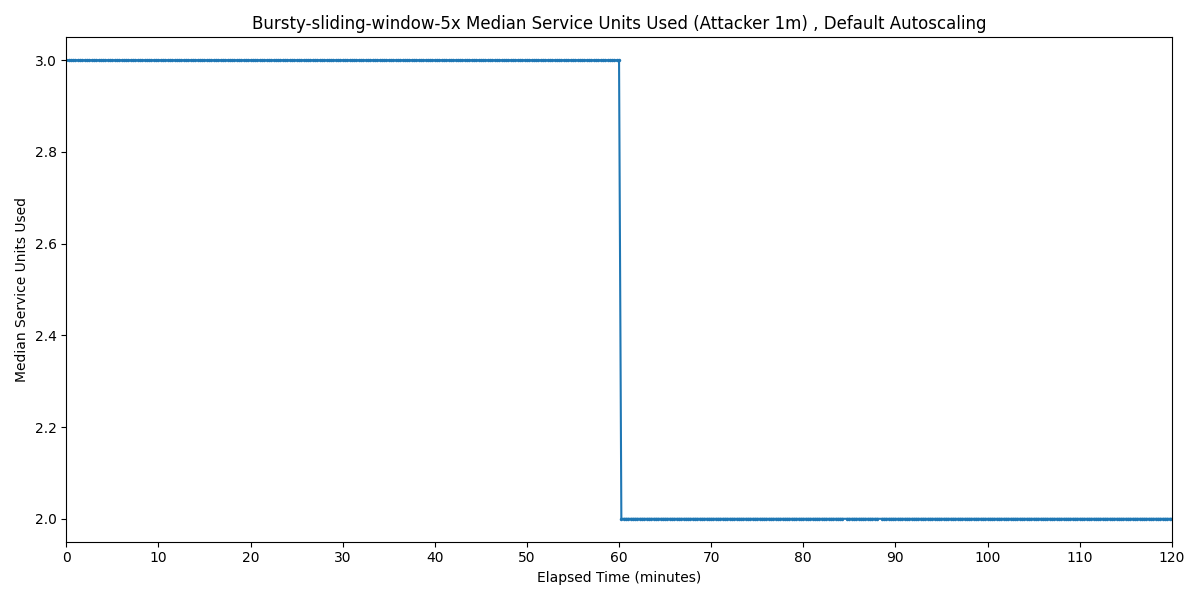

The table this chart was drawn from, first rows:
Timestamp, Median Service Units Used
2025-04-01 22:35:23.198, 3
2025-04-01 22:35:38.198, 3
2025-04-01 22:35:53.198, 3
2025-04-01 22:36:08.198, 3
2025-04-01 22:36:23.198, 3
2025-04-01 22:36:38.198, 3
2025-04-01 22:36:53.198, 3
2025-04-01 22:37:08.198, 3
2025-04-01 22:37:23.198, 3
2025-04-01 22:37:38.198, 3
2025-04-01 22:37:53.198, 3
2025-04-01 22:38:08.198, 3
2025-04-01 22:38:23.198, 3
2025-04-01 22:38:38.198, 3
2025-04-01 22:38:53.198, 3
2025-04-01 22:39:08.198, 3
2025-04-01 22:39:23.198, 3
2025-04-01 22:39:38.198, 3
2025-04-01 22:39:53.198, 3
2025-04-01 22:40:08.198, 3
2025-04-01 22:40:23.198, 3
2025-04-01 22:40:38.198, 3
2025-04-01 22:40:53.198, 3
2025-04-01 22:41:08.198, 3
2025-04-01 22:41:23.198, 3
2025-04-01 22:41:38.198, 3
2025-04-01 22:41:53.198, 3
2025-04-01 22:42:08.198, 3
2025-04-01 22:42:23.198, 3
2025-04-01 22:42:38.198, 3
2025-04-01 22:42:53.198, 3
2025-04-01 22:43:08.198, 3
2025-04-01 22:43:23.198, 3
2025-04-01 22:43:38.198, 3
2025-04-01 22:43:53.198, 3
2025-04-01 22:44:08.198, 3
2025-04-01 22:44:23.198, 3
2025-04-01 22:44:38.198, 3
2025-04-01 22:44:53.198, 3
2025-04-01 22:45:08.198, 3
2025-04-01 22:45:23.198, 3
2025-04-01 22:45:38.198, 3
2025-04-01 22:45:53.198, 3
2025-04-01 22:46:08.198, 3
2025-04-01 22:46:23.198, 3
2025-04-01 22:46:38.198, 3
2025-04-01 22:46:53.198, 3
2025-04-01 22:47:08.198, 3
2025-04-01 22:47:23.198, 3
2025-04-01 22:47:38.198, 3
2025-04-01 22:47:53.198, 3
2025-04-01 22:48:08.198, 3
2025-04-01 22:48:23.198, 3
2025-04-01 22:48:38.198, 3
2025-04-01 22:48:53.198, 3
2025-04-01 22:49:08.198, 3
2025-04-01 22:49:23.198, 3
2025-04-01 22:49:38.198, 3
2025-04-01 22:49:53.198, 3
2025-04-01 22:50:08.198, 3
... 419 more rows
